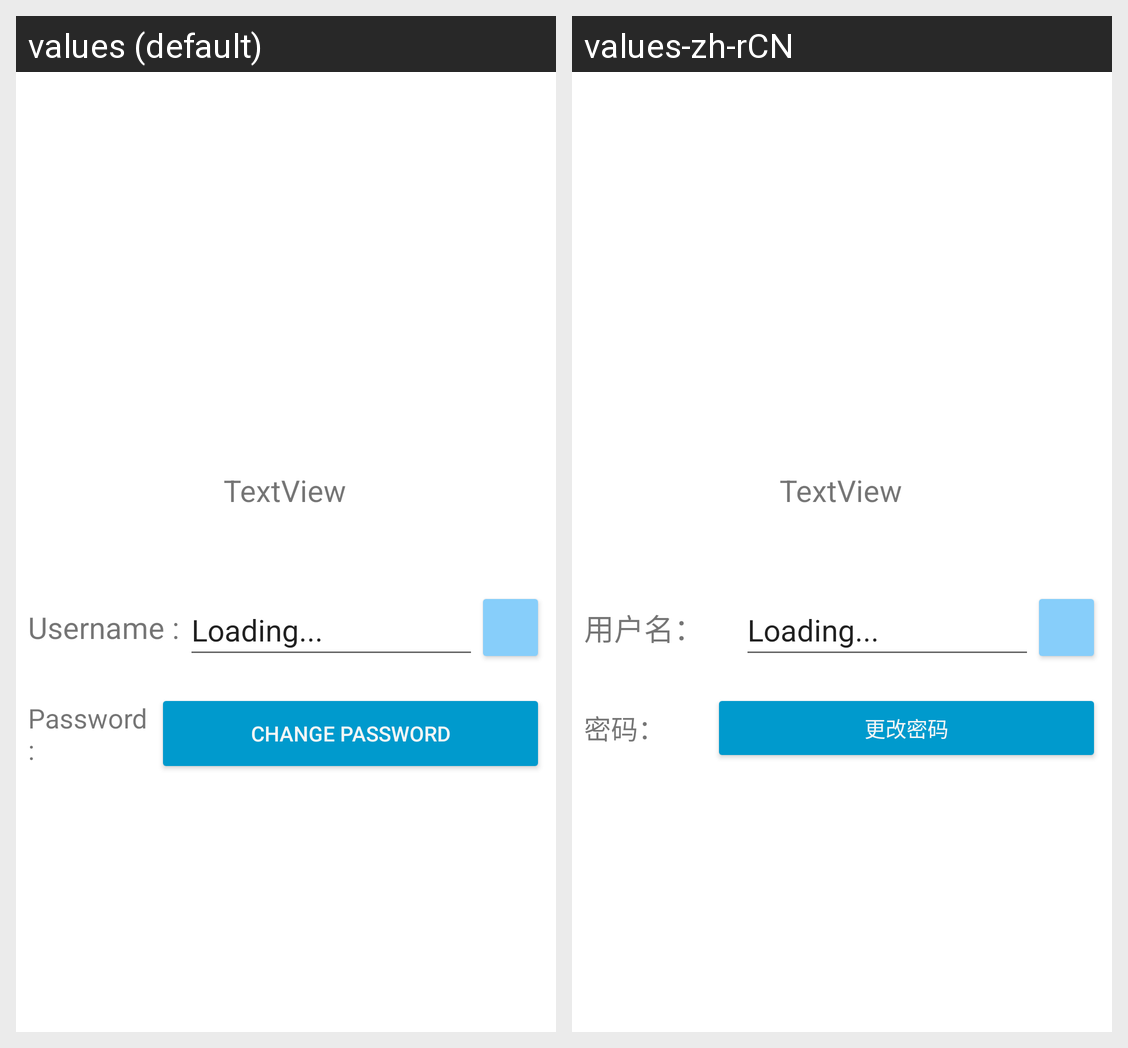

The same Android screen rendered under two of its app's locales, left to right. List the strings drawn on it with the default value and each locale's translation.
Android screen res/layout/fragment_account.xml rendered under 2 locales, left to right: values (default), values-zh-rCN. Device: Nexus 5 (rendered at 1080×1920; each locale shown at half size, 540×960, under a caption strip naming it); theme Theme.NetShare.
Strings drawn on this screen, with the default value and each locale's value (text and hints the layout hard-codes, and strings that could not be matched under every locale, appear in the picture but are not listed):

account_update_username
  values: Username :
  values-zh-rCN: 用户名：

account_update_password_text
  values: Password :
  values-zh-rCN: 密码：

account_update_password
  values: Change password
  values-zh-rCN: 更改密码
